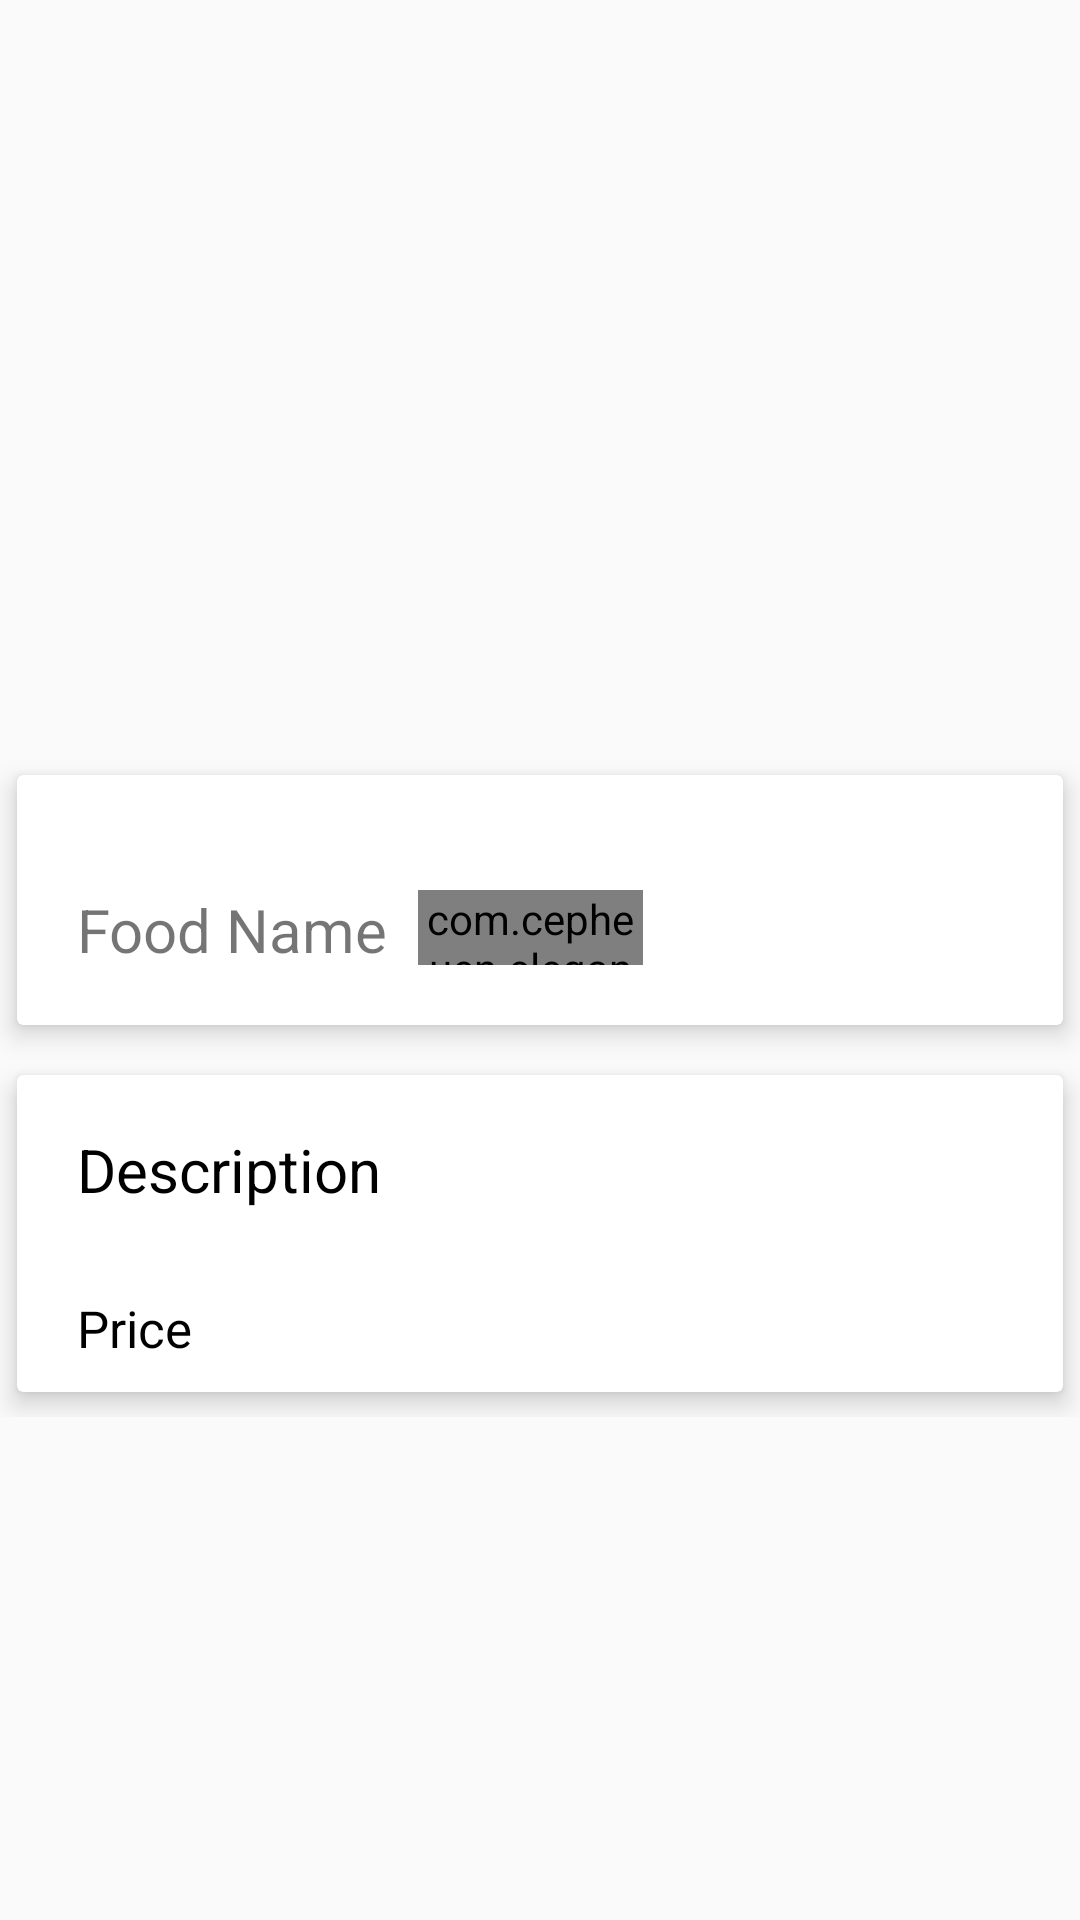

Reconstruct the res/layout file that produces this screen, plus the resources it refers to.
<!-- AndroidManifest.xml: application theme Theme.Restaurant -->
<!-- res/layout/activity_customer_menu.xml -->
<?xml version="1.0" encoding="utf-8"?>
<LinearLayout xmlns:android="http://schemas.android.com/apk/res/android"
    xmlns:app="http://schemas.android.com/apk/res-auto"
    xmlns:tools="http://schemas.android.com/tools"
    android:layout_width="match_parent"
    android:layout_height="match_parent"
    tools:context=".CustomerMenu"
    tools:menu="@menu/search"
    android:orientation="vertical"
    >
    <ScrollView
        android:layout_width="match_parent"
        android:layout_height="match_parent"
        android:orientation="vertical">

        <LinearLayout
            android:layout_width="match_parent"
            android:layout_height="wrap_content"
            android:orientation="vertical">


            <ImageView
                android:id="@+id/customer_menu_restaurant_image"
                android:layout_width="match_parent"
                android:layout_height="250dp"
                android:scaleType="centerCrop" />


            <androidx.cardview.widget.CardView
                android:layout_width="match_parent"
                android:layout_height="100dp"
                app:cardElevation="5dp"
                app:cardUseCompatPadding="true">

                <LinearLayout
                    android:layout_width="match_parent"
                    android:layout_height="wrap_content"
                    android:layout_marginTop="20sp"
                    android:gravity="center_vertical"
                    android:orientation="horizontal">

                    <TextView
                        android:id="@+id/customer_menu_food_name"
                        android:layout_width="wrap_content"
                        android:layout_height="wrap_content"
                        android:text="Food Name"
                        android:textSize="20sp"
                        android:layout_marginLeft="20dp"
                        />


                    <LinearLayout
                        android:layout_width="match_parent"
                        android:layout_height="wrap_content"
                        android:gravity="right"
                        >

                        <com.cepheuen.elegantnumberbutton.view.ElegantNumberButton
                            android:id="@+id/number_btn"
                            android:layout_width="75dp"
                            android:layout_height="25dp"
                            android:layout_gravity="bottom"
                            app:backgroundDrawable="@drawable/elegant_btnshape"
                            android:layout_marginBottom="20dp"
                            app:backGroundColor="#FA3E03"
                            android:layout_marginRight="40dp"

                            />
                        <ImageView
                            android:id="@+id/customer_menu_food_image"
                            android:layout_width="80dp"
                            android:layout_height="80dp"
                            android:layout_marginLeft="20dp"
                            />


                    </LinearLayout>

                </LinearLayout>
            </androidx.cardview.widget.CardView>
            <androidx.cardview.widget.CardView
                android:layout_width="match_parent"
                android:layout_height="wrap_content"
                app:cardElevation="5dp"
                app:cardUseCompatPadding="true">

                <LinearLayout
                    android:layout_width="match_parent"
                    android:layout_height="wrap_content"
                    android:orientation="vertical">

                    <TextView
                        android:id="@+id/customer_menu_food_description"
                        android:layout_width="wrap_content"
                        android:layout_height="wrap_content"
                        android:layout_marginLeft="10dp"
                        android:layout_marginTop="8dp"
                        android:padding="10dp"
                        android:text="Description"
                        android:textAllCaps="false"
                        android:textColor="@color/Black"
                        android:textSize="20dp" />

                    <TextView
                        android:id="@+id/customer_menu_food_price"
                        android:layout_width="wrap_content"
                        android:layout_height="wrap_content"
                        android:layout_marginLeft="10dp"
                        android:layout_marginTop="8dp"
                        android:padding="10dp"
                        android:text="Price"
                        android:textAllCaps="false"
                        android:textColor="@color/Black"
                        android:textSize="17dp" />



                </LinearLayout>


            </androidx.cardview.widget.CardView>




        </LinearLayout>
    </ScrollView>


</LinearLayout>
<!-- resources referenced by this layout -->
<resources>
  <color name="Black">#000000</color>
  <style name="Theme.Restaurant" parent="Theme.AppCompat.Light.DarkActionBar">
          
          <item name="colorPrimary">@color/purple_500</item>
          <item name="colorPrimaryVariant">@color/purple_700</item>
          <item name="colorOnPrimary">@color/white</item>
          
          <item name="colorSecondary">@color/teal_200</item>
          <item name="colorSecondaryVariant">@color/teal_700</item>
          <item name="colorOnSecondary">@color/black</item>
          
          <item name="android:statusBarColor" tools:targetApi="l">?attr/colorPrimaryVariant</item>
          
      </style>
  <color name="purple_500">#FF6200EE</color>
  <color name="purple_700">#FF3700B3</color>
  <color name="white">#FFFFFFFF</color>
  <color name="teal_200">#FF03DAC5</color>
  <color name="teal_700">#FF018786</color>
  <color name="black">#FF000000</color>
</resources>
